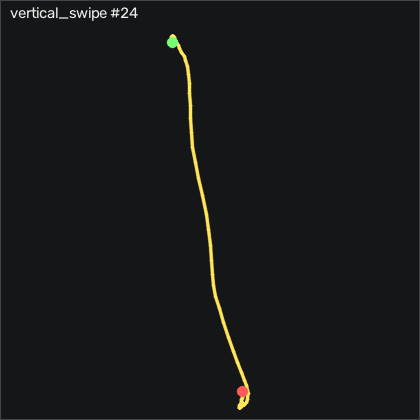

Source data for this figure (header and first rows):
t_s, ax, ay, az, gx, gy, gz, seq
0.00000, -0.813, 0.05800, 0.495, -1.123, -8.484, 3.99, 28753
0.01000, -0.772, 0.06800, 0.5, -0.1484, -9.978, 3.623, 28754
0.02000, -0.718, 0.06600, 0.502, -0.1484, -11.26, 3.684, 28755
0.03000, -0.649, 0.04900, 0.501, -0.3004, -11.78, 1.885, 28756
0.04000, -0.596, 0.02600, 0.502, 0.1876, -10.13, -0.2785, 28757
0.05000, -0.573, 0.01300, 0.498, 1.804, -6.076, -0.8885, 28758
0.06000, -0.567, 0.01800, 0.492, 3.968, -1.106, -0.5535, 28759
0.07000, -0.551, 0.02600, 0.481, 5.95, 3.528, 0.5445, 28760
0.08000, -0.524, 0.03800, 0.47, 7.017, 7.705, 1.825, 28761
0.09000, -0.493, 0.02900, 0.459, 7.444, 11.49, 3.196, 28762
0.1, -0.45, 0.01900, 0.44, 7.84, 15.24, 4.508, 28763
0.111, -0.415, 0.01100, 0.417, 9.273, 19.63, 4.051, 28764
0.12, -0.389, 0.02800, 0.406, 11.77, 24.63, 1.825, 28765
0.13, -0.35, 0.06000, 0.375, 14.94, 28.35, -0.3095, 28766
0.14, -0.288, 0.102, 0.347, 17.26, 30.85, -4.303, 28767
0.151, -0.241, 0.123, 0.32, 17.38, 35.08, -8.998, 28768
0.16, -0.216, 0.161, 0.314, 16.44, 42.86, -5.34, 28769
0.17, -0.19, 0.164, 0.295, 13.97, 52.89, 9.081, 28770
0.18, -0.164, 0.162, 0.281, 10.25, 64.84, 22.43, 28771
0.19, -0.162, 0.145, 0.267, 6.743, 78.35, 23.96, 28772
0.2, -0.195, 0.118, 0.258, 4.486, 92.03, 14.78, 28773
0.21, -0.252, 0.07000, 0.245, 3.48, 103.8, -0.3095, 28774
0.22, -0.363, 0.02600, 0.226, 3.663, 114.1, -17.72, 28775
0.23, -0.487, -0.02100, 0.206, 5.858, 122.6, -34.55, 28776
0.24, -0.584, -0.116, 0.174, 11.25, 128.8, -47.11, 28777
0.25, -0.695, -0.1, 0.151, 22.44, 135.6, -56.62, 28778
0.26, -0.843, 0.01400, 0.08700, 32.26, 142.1, -63.14, 28779
0.27, -1.001, 0.11, 0.03100, 33.63, 146.6, -64.43, 28780
0.281, -1.17, 0.138, 0.01200, 28.05, 148.7, -55.13, 28781
0.29, -1.322, 0.121, -0.00600, 20.92, 146.9, -37.81, 28782
0.3, -1.437, 0.103, -0.00900, 14.91, 140.6, -17.6, 28783
0.31, -1.489, 0.03900, -0.01300, 10.43, 129.5, -5.92, 28784
0.321, -1.523, -0.01100, -0.00600, 9.182, 117.2, -3.724, 28785
0.33, -1.461, -0.09900, 0.07000, 10.58, 104.6, -1.865, 28786
0.34, -1.286, -0.198, 0.03200, 17.63, 96.36, -1.833, 28787
0.35, -1.037, -0.115, -0.00900, 31.68, 102.9, 4.324, 28788
0.36, -1.274, 0.00700, -0.06000, 41.07, 125.6, 19.17, 28789
0.37, -1.535, 0.124, -0.07600, 43.45, 130.8, 16.03, 28790
0.38, -1.623, 0.149, -0.113, 41.28, 117.6, 9.752, 28791
0.39, -1.652, 0.208, -0.101, 37.9, 100.7, 7.739, 28792
0.4, -1.646, 0.26, -0.09600, 32.78, 82.83, 6.641, 28793
0.411, -1.598, 0.274, -0.11, 25.52, 65.57, 6.367, 28794
0.42, -1.522, 0.278, -0.09300, 17.78, 50.94, 5.513, 28795
0.43, -1.441, 0.247, -0.08700, 9.974, 39.2, 4.752, 28796
0.44, -1.358, 0.218, -0.08300, 3.785, 31.18, 7.527, 28797
0.451, -1.296, 0.192, -0.07300, -1.215, 26.97, 12.13, 28798
0.46, -1.275, 0.15, -0.05900, -5.94, 25.05, 13.32, 28799
0.47, -1.26, 0.118, -0.05100, -9.66, 22.92, 14.78, 28800
0.48, -1.232, 0.09100, -0.04300, -12.19, 18.96, 13.93, 28801
0.49, -1.194, 0.04700, -0.03600, -13.53, 13.77, 7.099, 28802
0.5, -1.17, 0.01600, -0.02500, -12.86, 9.29, -0.2485, 28803
0.51, -1.164, -0.01700, -0.01600, -10.88, 6.058, -2.627, 28804
0.52, -1.156, -0.03100, -0.01400, -7.831, 3.04, 0.1785, 28805
0.53, -1.131, -0.03300, -0.01000, -4.386, -0.3137, 6.032, 28806
0.54, -1.089, -0.01500, -0.02200, -0.7274, -4.064, 9.264, 28807
0.55, -1.037, 0.01300, -0.02700, 2.596, -7.478, 8.441, 28808
0.56, -0.99, 0.04500, -0.03700, 5.066, -9.948, 6.123, 28809
0.57, -0.95, 0.06900, -0.04800, 6.346, -10.37, 2.434, 28810
0.581, -0.937, 0.08900, -0.05200, 6.224, -8.545, -0.4315, 28811
0.59, -0.949, 0.103, -0.05700, 4.7, -5.131, -0.4005, 28812
... 18 more rows
